Image classification data set "lung_ct_lung_only" (navneetshahi14/Lung-cancer-detection-using-CT-scan on GitHub). Class labels (3): benign cases, malignant cases, normal cases.

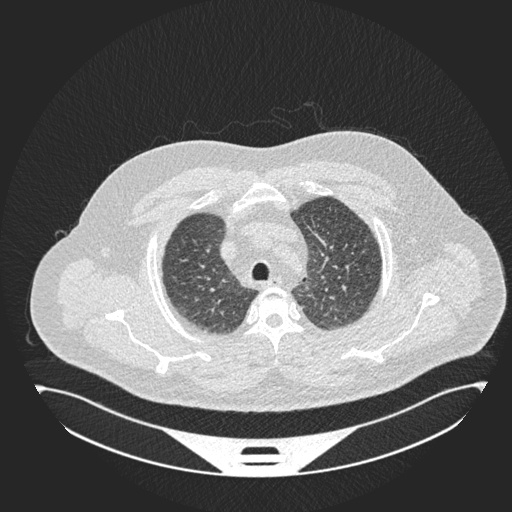
Label: benign cases

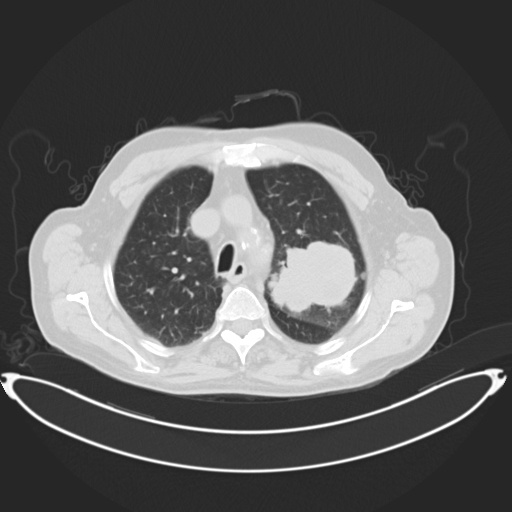
Label: malignant cases

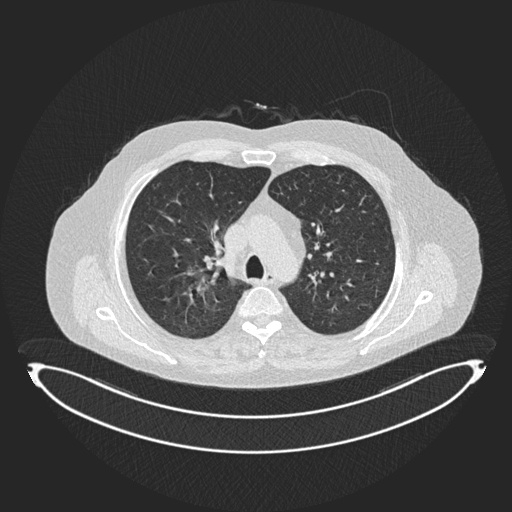
Label: normal cases

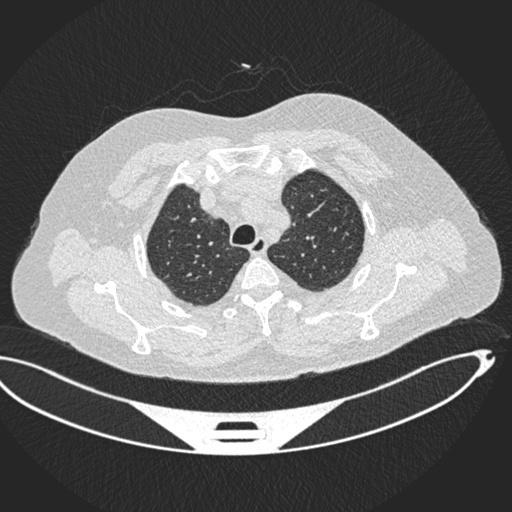
Label: benign cases

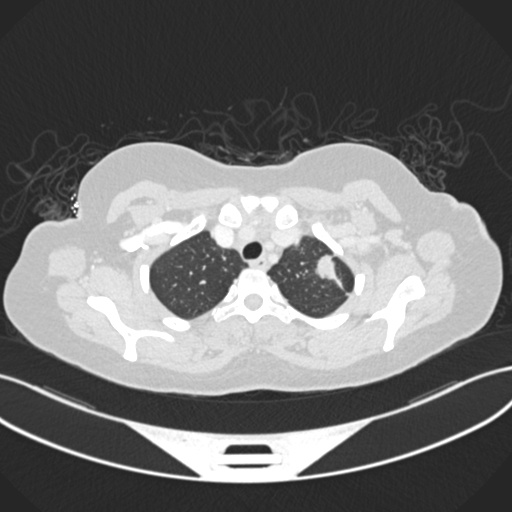
Label: malignant cases

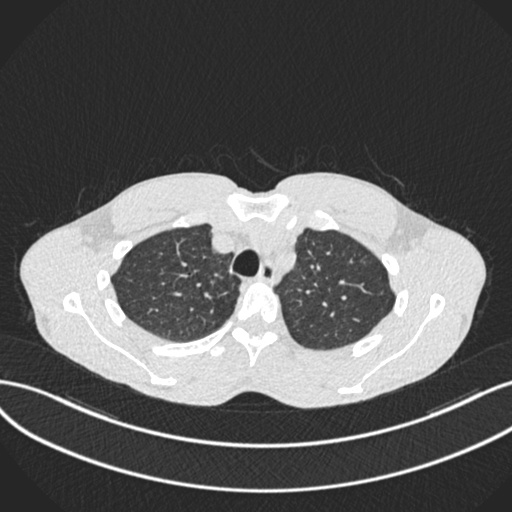
Label: normal cases
